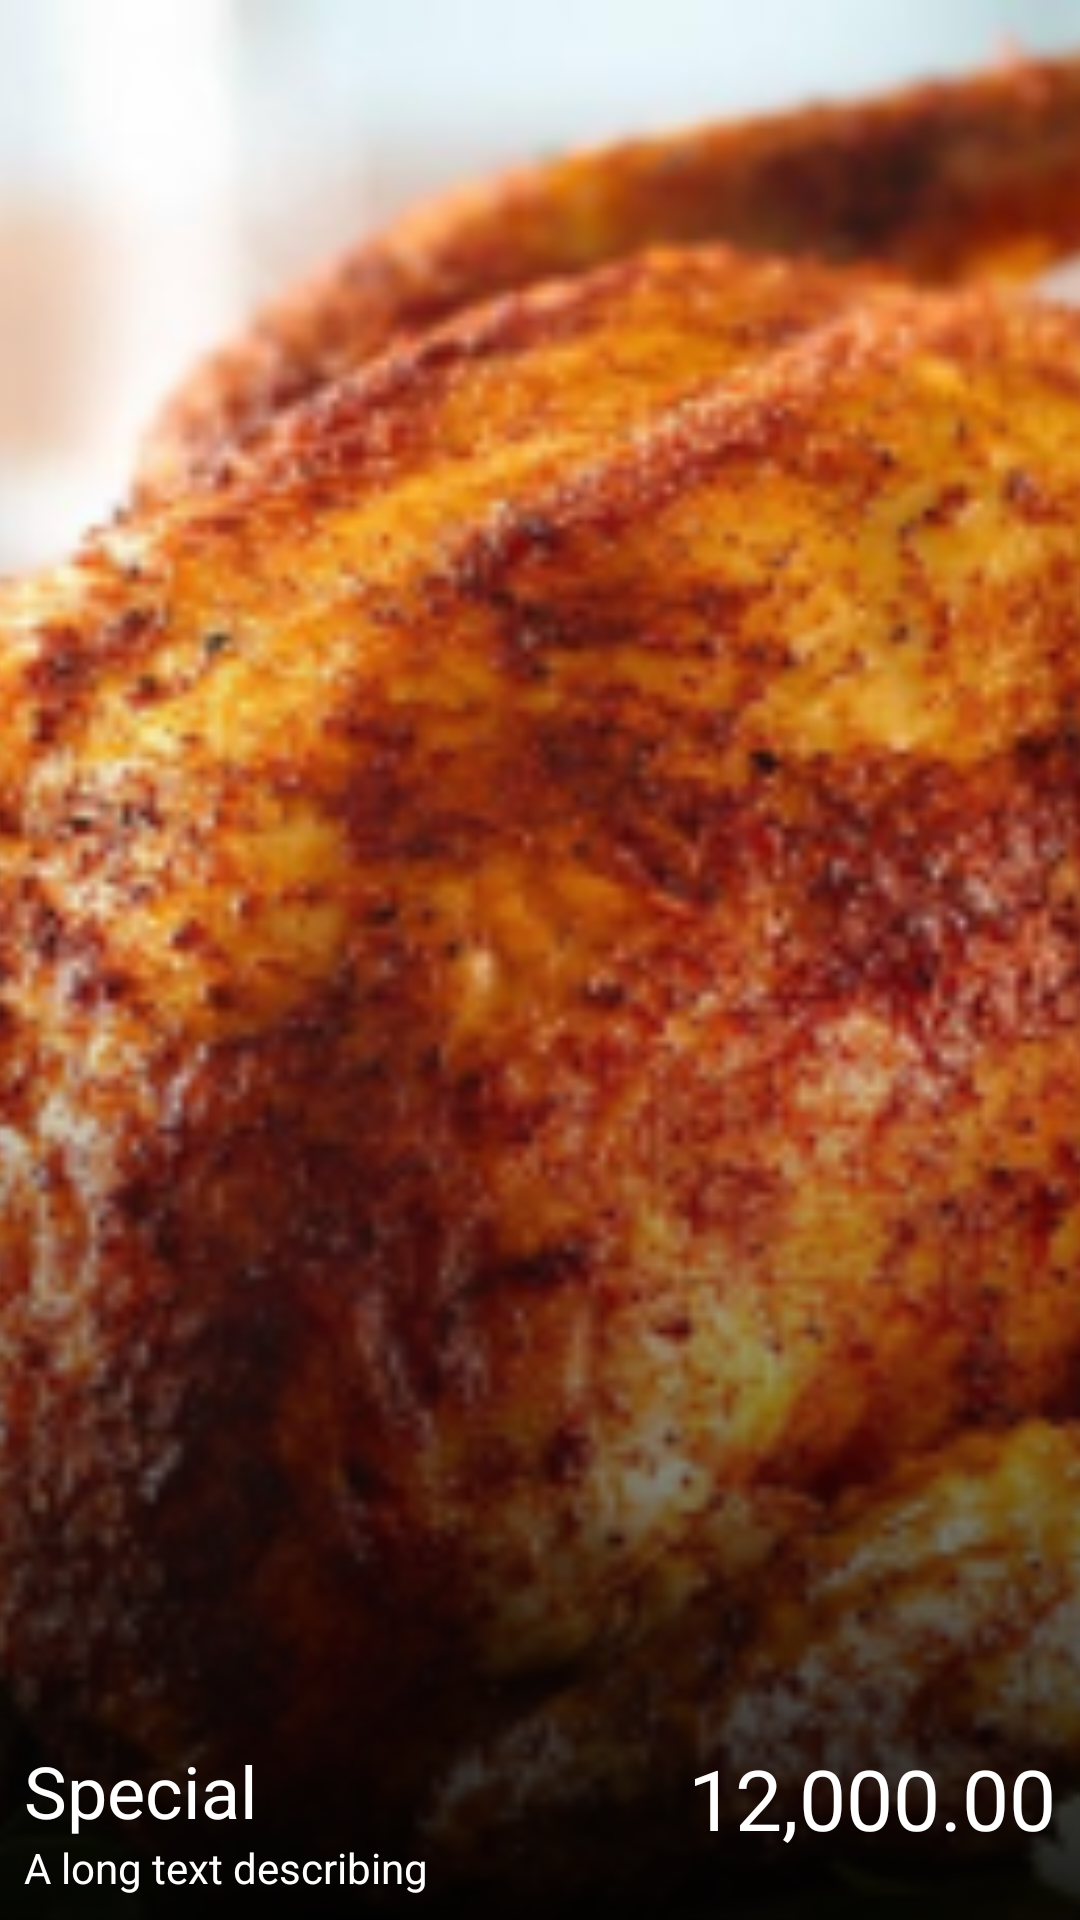

Layout XML and referenced resources for this Android screen:
<!-- AndroidManifest.xml: application theme AppTheme -->
<!-- res/layout/slide.xml -->
<?xml version="1.0" encoding="utf-8"?>
<android.support.constraint.ConstraintLayout
    xmlns:android="http://schemas.android.com/apk/res/android"
    xmlns:app="http://schemas.android.com/apk/res-auto"
    android:orientation="vertical"
    android:layout_width="match_parent"
    android:layout_height="190dp"
    android:gravity="bottom"
    android:background="@color/colorPrimary"
    android:id="@+id/slideLinearLayout">

    <ImageView
        android:id="@+id/foodImageView"
        android:layout_width="match_parent"
        android:layout_height="match_parent"
        android:scaleType="centerCrop"
        android:src="@drawable/food_image" />

    <ImageView
        android:layout_width="match_parent"
        android:layout_height="match_parent"
        android:src="@drawable/graident_black_fade"/>

    <RelativeLayout
        android:layout_width="match_parent"
        android:layout_height="wrap_content"
        android:padding="8dp"
        app:layout_constraintBottom_toBottomOf="parent">

        <TextView
            android:layout_width="wrap_content"
            android:layout_height="wrap_content"
            android:text="Special"
            android:textSize="24sp"
            android:textColor="@android:color/white"
            android:id="@+id/slideTitle"/>

        <TextView
            android:layout_width="wrap_content"
            android:layout_height="wrap_content"
            android:layout_below="@id/slideTitle"
            android:text="A long text describing"
            android:textColor="@android:color/white"
            android:id="@+id/slideDescription"/>

        <TextView
            android:id="@+id/foodCost"
            android:layout_width="wrap_content"
            android:layout_height="wrap_content"
            android:layout_alignParentRight="true"
            android:text="12,000.00"
            android:textColor="@android:color/white"
            android:textSize="28sp" />

    </RelativeLayout>

</android.support.constraint.ConstraintLayout>
<!-- resources referenced by this layout -->
<resources>
  <color name="colorPrimary">#FF4242</color>
  <!-- drawable food_image: png bitmap (drawable, 205336 bytes) -->
  <!-- drawable graident_black_fade (drawable) -->
  <?xml version="1.0" encoding="utf-8"?>
  <shape xmlns:android="http://schemas.android.com/apk/res/android">
  
      <gradient
          android:startColor="#00000000"
          android:centerColor="#00000000"
          android:endColor="#e7000000"
          android:angle="270"/>
  </shape>
  <style name="AppTheme" parent="Theme.AppCompat.Light.NoActionBar">
          
          <item name="colorPrimary">@color/colorPrimary</item>
          <item name="colorPrimaryDark">@color/colorPrimaryDark</item>
          <item name="colorAccent">@color/colorAccent</item>
          <item name="editTextStyle">@style/AppEditTextStyle</item>
      </style>
  <color name="colorPrimaryDark">#DE3939</color>
  <color name="colorAccent">#FFFF8C</color>
  <style name="AppEditTextStyle" parent="@android:style/Widget.EditText">
          <item name="android:background">#FFF</item>
          <item name="android:textColor">#000</item>
          <item name="android:paddingTop">20dp</item>
          <item name="android:paddingBottom">20dp</item>
          <item name="android:paddingRight">16dp</item>
          <item name="android:paddingLeft">16dp</item>
          <item name="android:textSize">14sp</item>
          <item name="android:ems">15</item>
      </style>
</resources>
